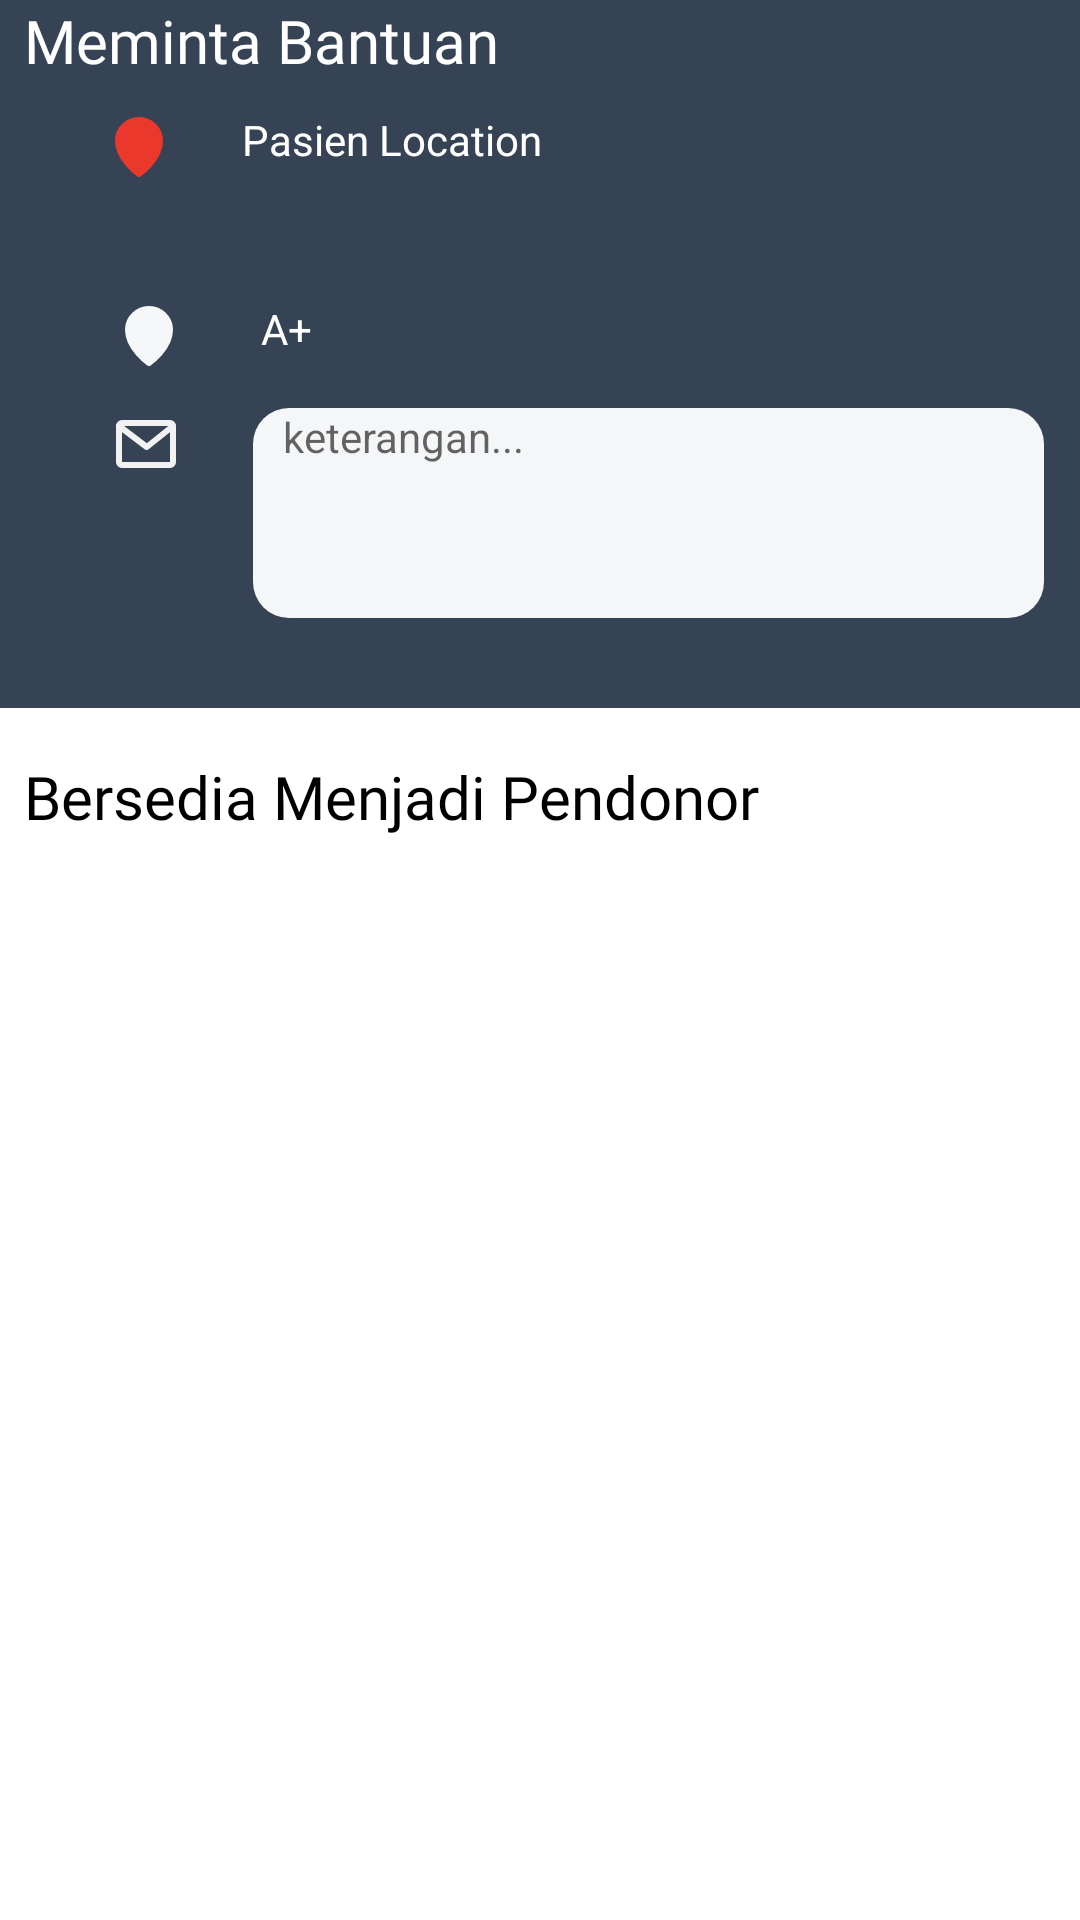

Android layout source for this screen:
<!-- AndroidManifest.xml: application theme Theme.SaveLifeApp -->
<!-- res/layout/activity_detail_request.xml -->
<?xml version="1.0" encoding="utf-8"?>
<androidx.constraintlayout.widget.ConstraintLayout xmlns:android="http://schemas.android.com/apk/res/android"
    xmlns:app="http://schemas.android.com/apk/res-auto"
    xmlns:tools="http://schemas.android.com/tools"
    android:layout_width="match_parent"
    android:layout_height="match_parent"
    tools:context=".ui.request.detailRequest.DetailRequestActivity">

    <androidx.constraintlayout.widget.ConstraintLayout
        android:id="@+id/constraintLayout2"
        android:layout_width="match_parent"
        android:layout_height="wrap_content"
        android:background="@color/grey_dark"
        android:backgroundTint="@color/grey_dark"
        android:paddingBottom="30dp"
        app:layout_constraintEnd_toEndOf="parent"
        app:layout_constraintStart_toStartOf="parent"
        app:layout_constraintTop_toTopOf="parent">

        <LinearLayout
            android:layout_width="match_parent"
            android:layout_height="match_parent"
            android:orientation="vertical"
            tools:layout_editor_absoluteX="12dp">

            <TextView
                android:id="@+id/textView23"
                android:layout_width="wrap_content"
                android:layout_height="wrap_content"
                android:layout_marginStart="8dp"
                android:layout_marginBottom="10dp"
                android:fontFamily="@font/poppins_semibold"
                android:text="Meminta Bantuan"
                android:textColor="@color/white"
                android:textSize="20sp" />

            <LinearLayout
                android:layout_width="match_parent"
                android:layout_height="match_parent"
                android:layout_marginStart="12dp"
                android:layout_marginBottom="39dp"
                android:orientation="horizontal">

                <ImageView
                    android:id="@+id/textView24"
                    android:layout_width="wrap_content"
                    android:layout_height="wrap_content"
                    android:layout_weight="1"
                    android:src="@drawable/ic_map_pin" />

                <TextView
                    android:id="@+id/textView26"
                    android:layout_width="wrap_content"
                    android:layout_height="wrap_content"
                    android:layout_weight="4"
                    android:text="Pasien Location"
                    android:textColor="@color/white" />
            </LinearLayout>

            <LinearLayout
                android:layout_width="match_parent"
                android:layout_height="match_parent"
                android:layout_marginStart="12dp"
                android:layout_marginBottom="12dp"
                android:orientation="horizontal">

                <ImageView
                    android:id="@+id/textView28"
                    android:layout_width="wrap_content"
                    android:layout_height="wrap_content"
                    android:layout_weight="1"
                    android:src="@drawable/ic_gol_pin" />

                <TextView
                    android:id="@+id/textView27"
                    android:layout_width="wrap_content"
                    android:layout_height="wrap_content"
                    android:layout_weight="5"
                    android:text="A+"
                    android:textColor="@color/white" />
            </LinearLayout>


            <LinearLayout
                android:layout_width="match_parent"
                android:layout_height="match_parent"
                android:layout_marginStart="12dp"
                android:orientation="horizontal">

                <ImageView
                    android:id="@+id/er"
                    android:layout_width="wrap_content"
                    android:layout_height="wrap_content"
                    android:layout_marginStart="3dp"
                    android:layout_weight="1"
                    android:src="@drawable/ic_mail" />

                <TextView
                    android:id="@+id/fe"
                    android:layout_width="wrap_content"
                    android:layout_height="70dp"
                    android:layout_marginStart="2dp"
                    android:layout_marginEnd="12dp"
                    android:layout_weight="4"
                    android:background="@drawable/btn_abu"
                    android:hint="   keterangan..."
                    android:maxLines="12"
                    android:textColor="@color/black" />
            </LinearLayout>
        </LinearLayout>

    </androidx.constraintlayout.widget.ConstraintLayout>

    <TextView
        android:id="@+id/textView29"
        android:layout_width="wrap_content"
        android:layout_height="wrap_content"
        android:layout_marginStart="8dp"
        android:layout_marginTop="16dp"
        android:fontFamily="@font/poppins_semibold"
        android:text="Bersedia Menjadi Pendonor"
        android:textColor="@color/black"
        android:textSize="20sp"
        app:layout_constraintStart_toStartOf="parent"
        app:layout_constraintTop_toBottomOf="@+id/constraintLayout2" />

    <androidx.recyclerview.widget.RecyclerView
        android:layout_width="match_parent"
        android:layout_height="wrap_content"
        android:layout_marginStart="8dp"
        android:layout_marginTop="8dp"
        android:layout_marginEnd="8dp"
        app:layout_constraintEnd_toEndOf="parent"
        app:layout_constraintStart_toStartOf="parent"
        app:layout_constraintTop_toBottomOf="@+id/textView29" />

</androidx.constraintlayout.widget.ConstraintLayout>
<!-- resources referenced by this layout -->
<resources>
  <color name="black">#FF000000</color>
  <color name="grey_dark">#364354</color>
  <color name="white">#FFFFFFFF</color>
  <!-- drawable btn_abu (drawable) -->
  <?xml version="1.0" encoding="utf-8"?>
  <shape xmlns:android="http://schemas.android.com/apk/res/android">
      <corners android:radius="12dp"/>
      <solid android:color="#F5F6F8"/>
  </shape>
  <!-- drawable ic_gol_pin (drawable) -->
  <vector xmlns:android="http://schemas.android.com/apk/res/android"
      android:width="24dp"
      android:height="24dp"
      android:viewportWidth="24"
      android:viewportHeight="24">
    <path
        android:pathData="M12,21C12,21 19,16.154 19,9.923C19,8.087 18.263,6.326 16.95,5.028C15.637,3.729 13.856,3 12,3C10.144,3 8.363,3.729 7.05,5.028C5.738,6.326 5,8.087 5,9.923C5,16.154 12,21 12,21Z"
        android:strokeLineJoin="round"
        android:strokeWidth="2"
        android:fillColor="#F6F7F8"
        android:strokeColor="#F6F7F8"
        android:strokeLineCap="round"/>
  </vector>
  <!-- drawable ic_mail (drawable) -->
  <vector xmlns:android="http://schemas.android.com/apk/res/android"
      android:width="24dp"
      android:height="24dp"
      android:viewportWidth="24"
      android:viewportHeight="24">
    <path
        android:pathData="M20,5H4C3.448,5 3,5.448 3,6V18C3,18.552 3.448,19 4,19H20C20.552,19 21,18.552 21,18V6C21,5.448 20.552,5 20,5Z"
        android:strokeLineJoin="round"
        android:strokeWidth="2"
        android:fillColor="#00000000"
        android:strokeColor="#F2F2F2"
        android:strokeLineCap="round"/>
    <path
        android:pathData="M3,6L12.257,13L21,6"
        android:strokeLineJoin="round"
        android:strokeWidth="2"
        android:fillColor="#00000000"
        android:strokeColor="#F2F2F2"
        android:strokeLineCap="round"/>
  </vector>
  <!-- drawable ic_map_pin (drawable) -->
  <vector xmlns:android="http://schemas.android.com/apk/res/android"
      android:width="24dp"
      android:height="24dp"
      android:viewportWidth="24"
      android:viewportHeight="24">
    <path
        android:pathData="M12,21C12,21 19,16.154 19,9.923C19,8.087 18.263,6.326 16.95,5.028C15.637,3.729 13.856,3 12,3C10.144,3 8.363,3.729 7.05,5.028C5.738,6.326 5,8.087 5,9.923C5,16.154 12,21 12,21Z"
        android:strokeLineJoin="round"
        android:strokeWidth="2"
        android:fillColor="#EA392C"
        android:strokeColor="#EA392C"
        android:strokeLineCap="round"/>
  </vector>
  <style name="Theme.SaveLifeApp" parent="Theme.MaterialComponents.Light.DarkActionBar">
          
          <item name="colorPrimary">@color/purple_500</item>
          <item name="colorPrimaryVariant">@color/purple_700</item>
          <item name="colorOnPrimary">@color/white</item>
          
          <item name="colorSecondary">@color/teal_200</item>
          <item name="colorSecondaryVariant">@color/teal_700</item>
          <item name="colorOnSecondary">@color/black</item>
          
          <item name="android:statusBarColor" tools:targetApi="l">?attr/colorPrimaryVariant</item>
          
  
      </style>
  <color name="purple_500">#ED3237</color>
  <color name="purple_700">#D7D2CE</color>
  <color name="teal_200">#FF03DAC5</color>
  <color name="teal_700">#FF018786</color>
</resources>
